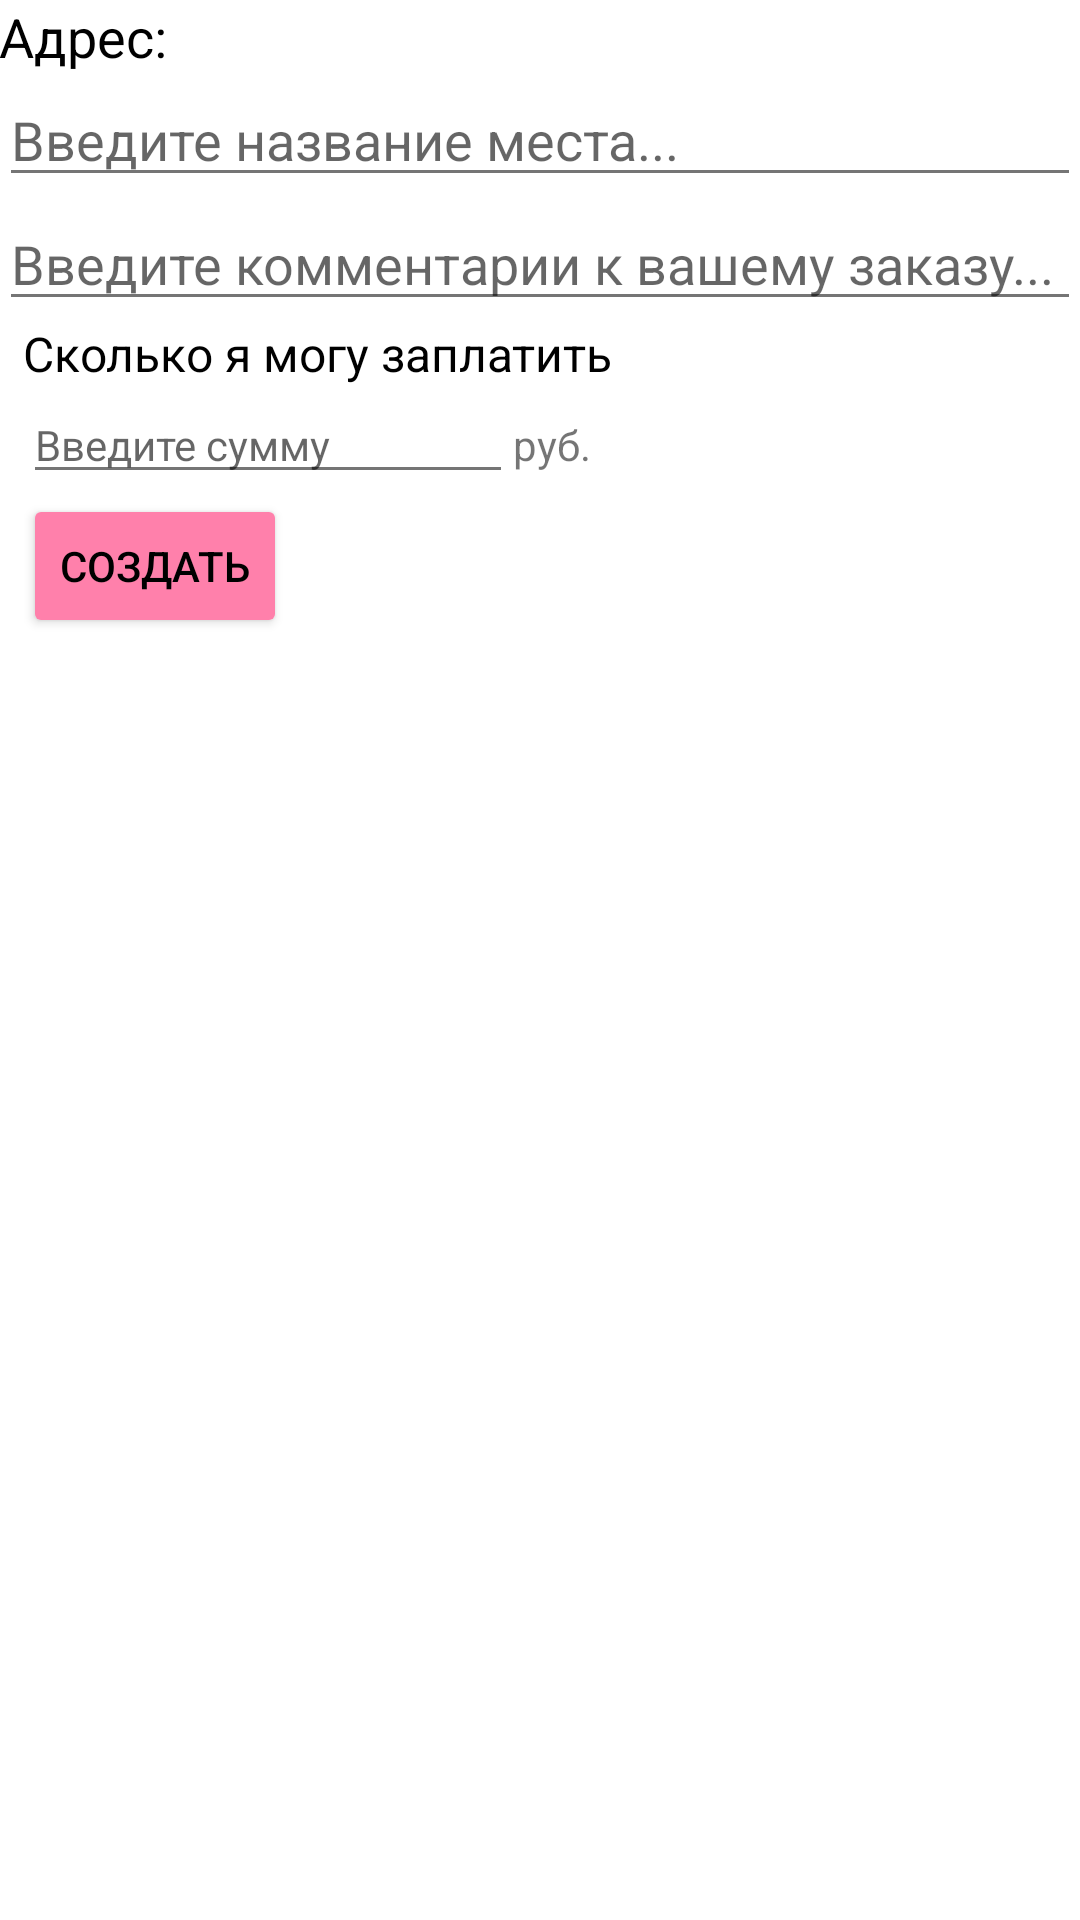

The Android layout XML behind this screen, and the referenced resources:
<!-- AndroidManifest.xml: application theme AppTheme -->
<!-- res/layout/activity_marker.xml -->
<?xml version="1.0" encoding="utf-8"?>
<RelativeLayout xmlns:android="http://schemas.android.com/apk/res/android"
    xmlns:app="http://schemas.android.com/apk/res-auto"
    xmlns:tools="http://schemas.android.com/tools"
    android:id="@+id/activity_marker"
    android:layout_width="match_parent"
    android:layout_height="match_parent"
    android:paddingBottom="@dimen/activity_vertical_margin"
    android:paddingLeft="@dimen/activity_horizontal_margin"
    android:paddingRight="@dimen/activity_horizontal_margin"
    android:paddingTop="@dimen/activity_vertical_margin"
    tools:context="com.map.mapmaxv1.MarkerActivity">

    <TextView
        android:text="Адрес: "
        android:layout_width="wrap_content"
        android:layout_height="wrap_content"
        android:id="@+id/textViewAddress"
        android:textAppearance="@android:style/TextAppearance.Medium"
        android:layout_alignParentTop="true"
        android:layout_alignLeft="@+id/editTextText"
        android:layout_alignStart="@+id/editTextText" />

    <TextView
        android:text="руб."
        android:layout_width="wrap_content"
        android:layout_height="wrap_content"
        android:id="@+id/textViewRub"
        android:layout_alignBaseline="@+id/editTextPrice"
        android:layout_alignBottom="@+id/editTextPrice"
        android:layout_toRightOf="@+id/editTextPrice"
        android:layout_toEndOf="@+id/editTextPrice" />

    <TextView
        android:text="Сколько я могу заплатить"
        android:layout_width="wrap_content"
        android:layout_height="wrap_content"
        android:id="@+id/textViewPrice"
        android:textAppearance="@android:style/TextAppearance"
        android:layout_marginLeft="8dp"
        android:layout_marginStart="8dp"
        android:layout_below="@+id/editTextText"
        android:layout_alignParentLeft="true"
        android:layout_alignParentStart="true" />

    <EditText
        android:layout_width="wrap_content"
        android:layout_height="wrap_content"
        android:inputType="textPersonName"
        android:ems="10"
        android:id="@+id/editTextPrice"
        android:textAppearance="@style/TextAppearance.AppCompat"
        android:hint="Введите сумму"
        android:layout_below="@+id/textViewPrice"
        android:layout_alignLeft="@+id/textViewPrice"
        android:layout_alignStart="@+id/textViewPrice" />

    <Button
        android:text="Создать"
        android:layout_width="wrap_content"
        android:layout_height="wrap_content"
        android:id="@+id/button2"
        android:onClick="onClick"
        android:layout_below="@+id/editTextPrice"
        android:layout_alignLeft="@+id/editTextPrice"
        android:layout_alignStart="@+id/editTextPrice" />

    <EditText
        android:layout_width="match_parent"
        android:layout_height="wrap_content"
        android:inputType="textPersonName"
        android:ems="10"
        android:id="@+id/editTextTitle"
        android:hint="Введите название места..."
        android:layout_below="@+id/textViewAddress"
        android:layout_alignParentRight="true"
        android:layout_alignParentEnd="true" />

    <EditText
        android:layout_height="wrap_content"
        android:inputType="textMultiLine"
        android:ems="10"
        android:id="@+id/editTextText"
        android:layout_width="match_parent"
        android:hint="Введите комментарии к вашему заказу..."
        android:layout_below="@+id/editTextTitle"
        android:layout_alignParentRight="true"
        android:layout_alignParentEnd="true" />

</RelativeLayout>
<!-- resources referenced by this layout -->
<resources>
  <style name="AppTheme" parent="Theme.AppCompat.Light.DarkActionBar">
          
          <item name="colorPrimary">@color/colorPrimary</item>
          <item name="colorPrimaryDark">@color/colorPrimaryDark</item>
          <item name="colorAccent">@color/colorAccent</item>
      </style>
  <color name="colorPrimary">#ff80ab</color>
  <color name="colorPrimaryDark">#c94f7c</color>
  <color name="colorAccent">#ff2670</color>
</resources>
